Run: headless pygame with SDL's dummy video driver; simulated clock (each Clock.tick advances the game by its frame time, no real sleeping); random seed 0; keys injected as events and as key.get_pressed() state; no mouse input.
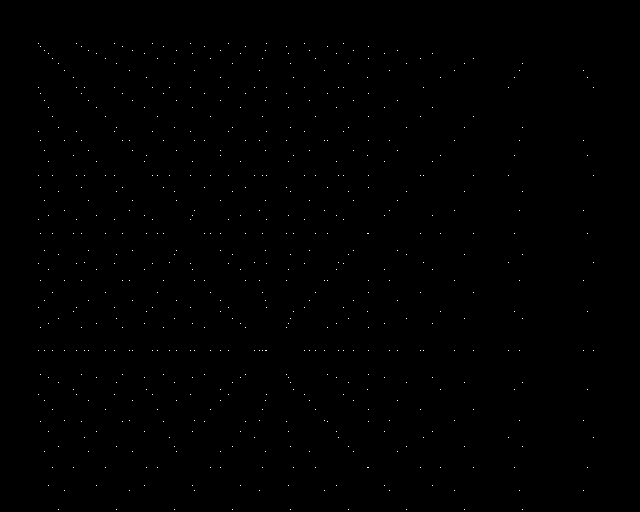
Frame 1 of 4 · flips 1–60 · no input
Frame 2 of 4 · flips 61–180 · tapped SPACE, RETURN · held RIGHT (→), D · screen unchanged from frame 1, image omitted
Frame 3 of 4 · flips 181–300 · held DOWN (↓), S · screen unchanged from frame 2, image omitted
Frame 4 of 4 · flips 301–420 · held LEFT (←), A, UP (↑), W · screen unchanged from frame 3, image omitted

The pygame program that drew these frames:

import pygame
import math
import time

fps = 30
clk = pygame.time.Clock()
BLACK = (0,   0,   0)
WHITE = (255, 255, 255)
BLUE = (0,   0, 255)
GREEN = (0, 255,   0)
RED = (255,   0,   0)

class vec3():
    def __init__(self, x, y, z):
        self.x = float(x)
        self.y = float(y)
        self.z = float(z)
    def __str__(self):
        return "<" + str(self.x) + "," + str(self.y) + "," + str(self.z) + ">"

class vec2():
    def __init__(self, x, y):
        self.x = float(x)
        self.y = float(y)
    def __str__(self):
        return "<" + str(self.x) + "," + str(self.y) + ">"

class face():
    def __init__(self, vertexes):
        self.points = vertexes

class cube():
    def __init__(self, pos):
        self.pos = pos

    def getPoints(self):
        return (self.pos, vec3(self.pos.x + 1, self.pos.y, self.pos.z),
                vec3(self.pos.x + 1, self.pos.y + 1, self.pos.z),
                vec3(self.pos.x, self.pos.y + 1, self.pos.z),
                vec3(self.pos.x, self.pos.y + 1, self.pos.z + 1),
                vec3(self.pos.x + 1, self.pos.y, self.pos.z + 1))

size = vec2(640, 512)
angle = vec2(math.radians(30), math.radians(20))

pygame.init()
pygame.display.set_caption("Cubefield Graphics Testing")
screen = pygame.display.set_mode((int(size.x), int(size.y)))
running = True

def drawPixel(p, color=WHITE):
    screen.set_at((int(p.x), int(p.y)), color)

def drawLine(p1, p2, color=WHITE):
    pygame.draw.line(screen, color, list(p1), list(p2), 4)

def drawTri(p1, p2, p3, color=WHITE):
    pass

def drawQuad(p1, p2, p3, p4, color=WHITE):
    pass

points = []
for x in range(100, 1000, 100):
    for y in range(100, 1000, 100):
        for z in range(100, 1000, 100):
            points.append(vec3(x, y, z))

while running:
    screen.fill(BLACK)
    for event in pygame.event.get():
        if event.type == pygame.QUIT:
            running = False

    for p in points:
        projection = vec2(size.x * p.x / (size.x + 2*p.z*math.tan(angle.x)),
                          size.y * p.y / (size.y + 2*p.z*math.tan(angle.y)))
        drawPixel(projection)
    screen = pygame.transform.flip(screen, True, False)
    pygame.display.flip()
    time.sleep(.01666)
    #  clk.tick(fps)
